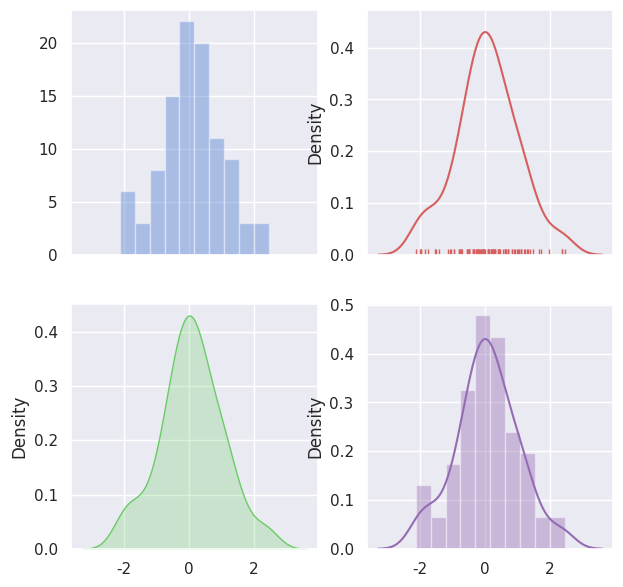

Write the Python code that produced this figure.
import numpy as np
import seaborn as sns
import matplotlib.pyplot as plt

sns.set(palette="muted", color_codes=True)
rs = np.random.RandomState(10)
d = rs.normal(size=100)
f, axes = plt.subplots(2, 2, figsize=(7, 7), sharex=True)
sns.distplot(d, kde=False, color="b", ax=axes[0, 0])
sns.distplot(d, hist=False, rug=True, color="r", ax=axes[0, 1])
sns.distplot(d, hist=False, color="g", kde_kws={"shade": True}, ax=axes[1, 0])
sns.distplot(d, color="m", ax=axes[1, 1])
plt.show()
